Run: headless pygame with SDL's dummy video driver; simulated clock (each Clock.tick advances the game by its frame time, no real sleeping); random seed 0; keys injected as events and as key.get_pressed() state; no mouse input.
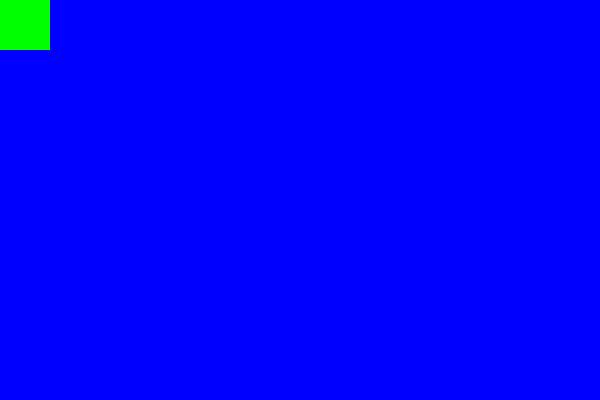
Frame 1 of 4 · flips 1–60 · no input
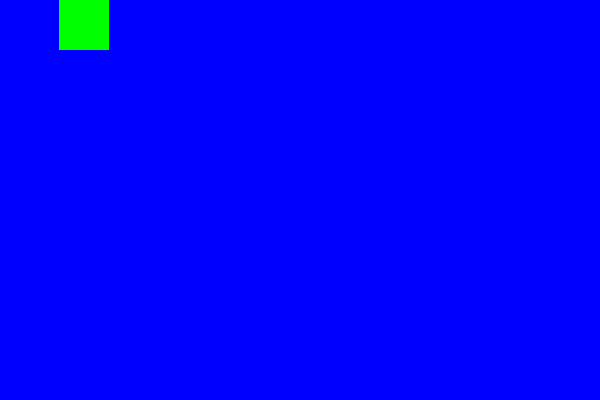
Frame 2 of 4 · flips 61–180 · tapped SPACE, RETURN · held RIGHT (→), D
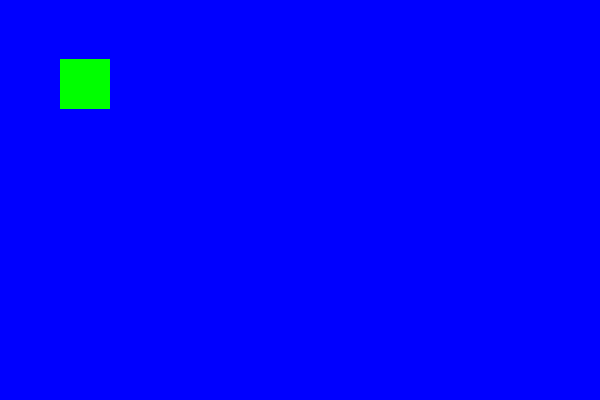
Frame 3 of 4 · flips 181–300 · held DOWN (↓), S
Frame 4 of 4 · flips 301–420 · held LEFT (←), A, UP (↑), W · screen same as frame 1, image omitted

The pygame program that drew these frames:

import pygame, sys
from pygame.locals import *

# used for setting the resolution of the window
class windowResolution:
    width = 600
    height = 400

# display the game window
def displayWindow():
    pygame.init()

    window_resolution = (600, 400)
    window = pygame.display.set_mode(window_resolution) # sets the size of the pygame screen
    pygame.display.set_caption('Test')

    return window

# draws the all surface objects
def drawSurfaceObjects(pos_x, pos_y):
    # gets the display window function
    window = displayWindow()

    # Colors
    color_black = (0, 0, 0)
    color_white = (255, 255, 255)
    color_red = (255, 0, 0)
    color_green = (0, 255, 0)
    color_blue = (0, 0, 255)

    window.fill(color_blue) # fills the entire surface with the chosen color
    rectangle = pygame.draw.rect(window, color_green, (pos_x, pos_y, 50, 50))


# main game loop
def main():
    pos_x = 0
    pos_y = 0
    key = pygame.key.get_pressed()
    while True:
        for event in pygame.event.get():
            if event.type == QUIT:
                pygame.quit() 
                sys.exit()
        
        surface = drawSurfaceObjects(pos_x, pos_y)
        
        key = pygame.key.get_pressed()
        if key[pygame.K_d]:
            pos_x += .5
        if key[pygame.K_s]:
            pos_y += .5
        if key[pygame.K_a]:
            pos_x += -.5
        if key[pygame.K_w]:
            pos_y += -.5
        pygame.display.update()

displayWindow()
#drawSurfaceObjects()
main()
